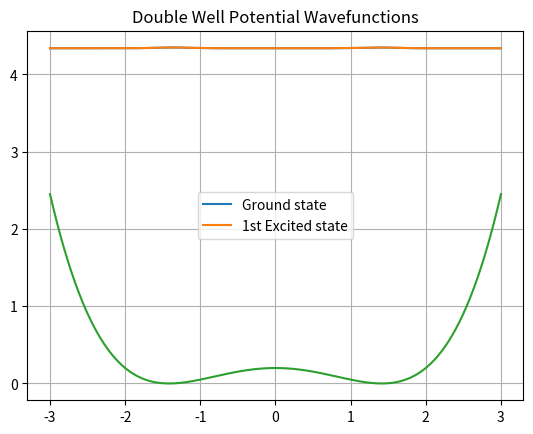

Recreate this plot in Python.
%matplotlib inline
import numpy as np
import matplotlib.pyplot as plt
x = np.linspace(-3, 3, 500)
V = 5 * (x**2 - 2)**2
dx = x[1] - x[0]
H = -0.5 * (np.diag(-2*np.ones(500)) + np.diag(np.ones(499), 1) + np.diag(np.ones(499), -1)) / dx**2 + np.diag(V)
E, V_eig = np.linalg.eigh(H)
plt.plot(x, V_eig[:, 0]**2 + E[0], label='Ground state')
plt.plot(x, V_eig[:, 1]**2 + E[1], label='1st Excited state')
plt.plot(x, V * 0.01) 
plt.title('Double Well Potential Wavefunctions')
plt.legend()
plt.grid()
plt.show()
